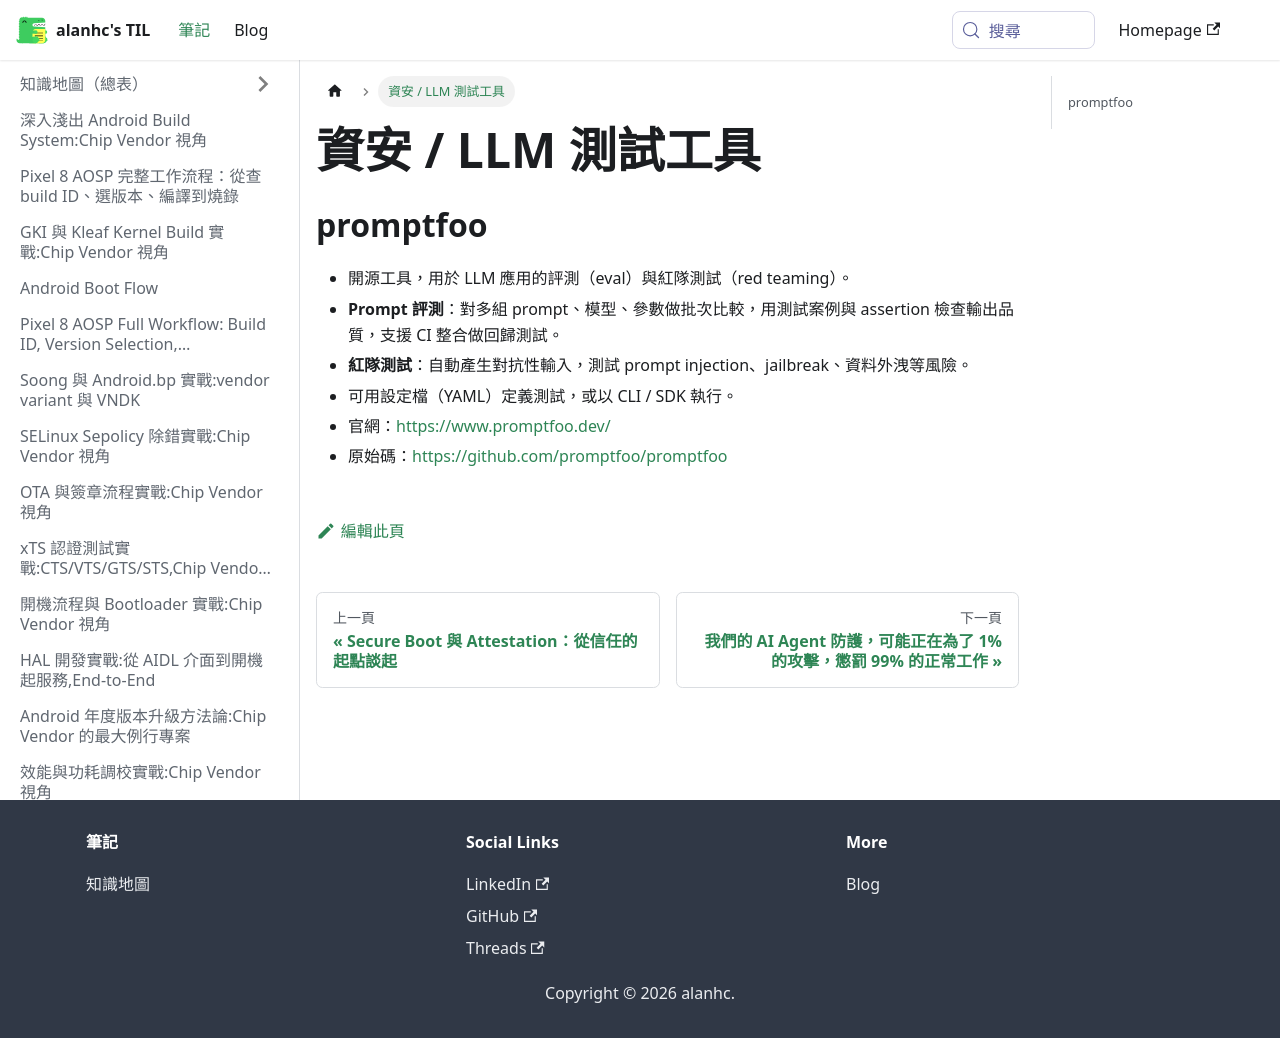

repository: alanhc/til · page: docs/security.html · generator: docusaurus

# 資安 / LLM 測試工具

## promptfoo
- 開源工具，用於 LLM 應用的評測（eval）與紅隊測試（red teaming）。
- **Prompt 評測**：對多組 prompt、模型、參數做批次比較，用測試案例與 assertion 檢查輸出品質，支援 CI 整合做回歸測試。
- **紅隊測試**：自動產生對抗性輸入，測試 prompt injection、jailbreak、資料外洩等風險。
- 可用設定檔（YAML）定義測試，或以 CLI / SDK 執行。
- 官網：https://www.promptfoo.dev/
- 原始碼：https://github.com/promptfoo/promptfoo
